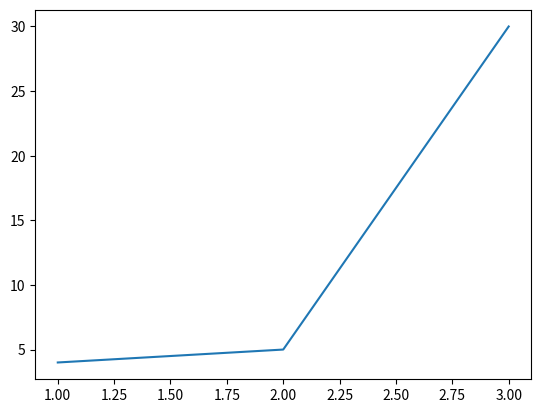

Write the Python code that produced this figure.
import matplotlib.pyplot as plt
# Diagramm erstellen
fig, ax = plt.subplots()
ax.autoscale()


# Beispielplot
plt.plot([1, 2, 3], [4, 5, 30])
plt.show()